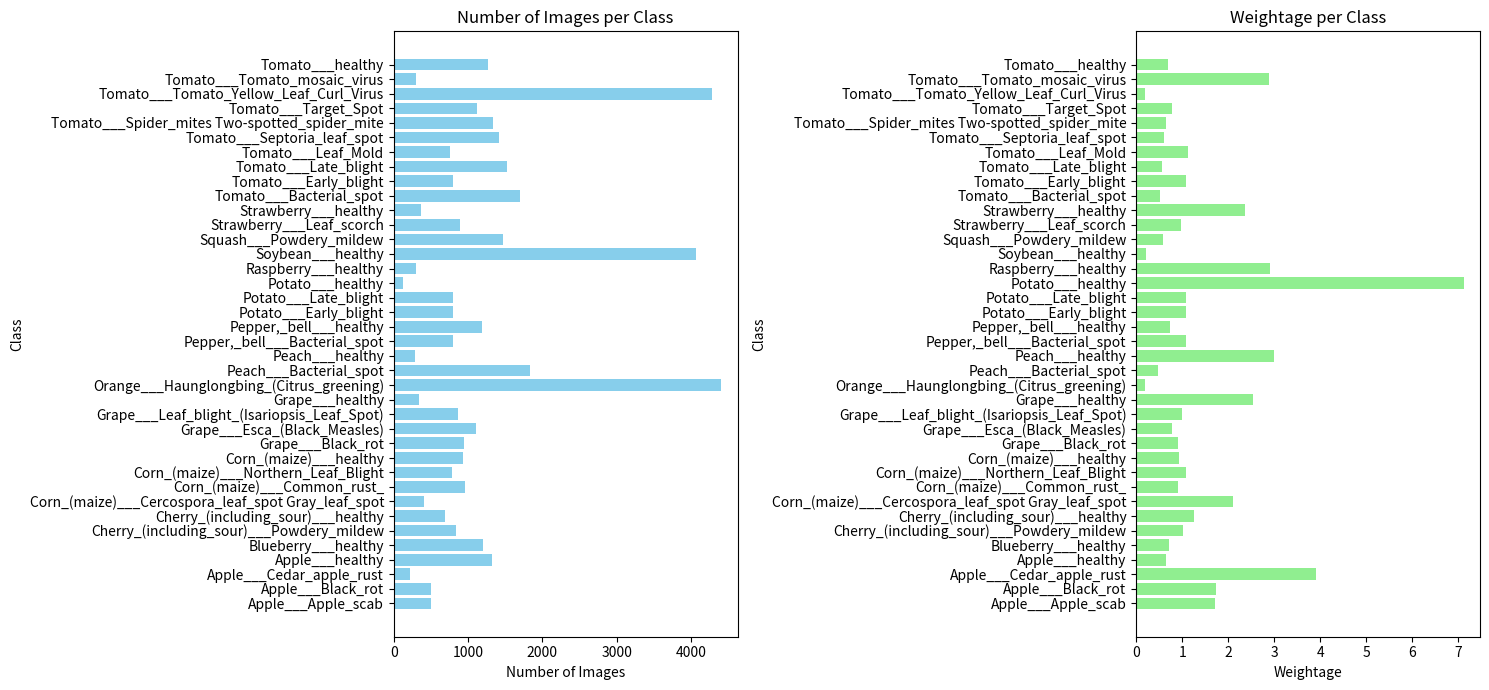

Recreate this plot in Python.
import matplotlib.pyplot as plt

# Provided class distribution and weightage data
class_names = [
    "Apple___Apple_scab", "Apple___Black_rot", "Apple___Cedar_apple_rust", "Apple___healthy", 
    "Blueberry___healthy", "Cherry_(including_sour)___Powdery_mildew", "Cherry_(including_sour)___healthy", 
    "Corn_(maize)___Cercospora_leaf_spot Gray_leaf_spot", "Corn_(maize)___Common_rust_", 
    "Corn_(maize)___Northern_Leaf_Blight", "Corn_(maize)___healthy", "Grape___Black_rot", 
    "Grape___Esca_(Black_Measles)", "Grape___Leaf_blight_(Isariopsis_Leaf_Spot)", "Grape___healthy", 
    "Orange___Haunglongbing_(Citrus_greening)", "Peach___Bacterial_spot", "Peach___healthy", 
    "Pepper,_bell___Bacterial_spot", "Pepper,_bell___healthy", "Potato___Early_blight", "Potato___Late_blight", 
    "Potato___healthy", "Raspberry___healthy", "Soybean___healthy", "Squash___Powdery_mildew", 
    "Strawberry___Leaf_scorch", "Strawberry___healthy", "Tomato___Bacterial_spot", "Tomato___Early_blight", 
    "Tomato___Late_blight", "Tomato___Leaf_Mold", "Tomato___Septoria_leaf_spot", 
    "Tomato___Spider_mites Two-spotted_spider_mite", "Tomato___Target_Spot", "Tomato___Tomato_Yellow_Leaf_Curl_Virus", 
    "Tomato___Tomato_mosaic_virus", "Tomato___healthy"
]

image_counts = [
    504, 496, 220, 1316, 1202, 842, 684, 410, 953, 788, 929, 944, 1107, 861, 339, 4405, 
    1838, 288, 797, 1183, 800, 800, 121, 297, 4072, 1468, 887, 364, 1702, 800, 1527, 
    761, 1417, 1341, 1123, 4286, 299, 1273
]

weights = [
    1.71, 1.74, 3.91, 0.65, 0.72, 1.02, 1.26, 2.10, 0.90, 1.09, 0.93, 0.91, 0.78, 1.00, 2.54, 
    0.20, 0.47, 2.99, 1.08, 0.73, 1.08, 1.08, 7.12, 2.90, 0.21, 0.59, 0.97, 2.37, 0.51, 1.08, 
    0.56, 1.13, 0.61, 0.64, 0.77, 0.20, 2.88, 0.68
]

# Create a figure and axes for the subplots
fig, ax = plt.subplots(1, 2, figsize=(15, 7))

# Bar chart for the number of images per class
ax[0].barh(class_names, image_counts, color='skyblue')
ax[0].set_xlabel('Number of Images')
ax[0].set_ylabel('Class')
ax[0].set_title('Number of Images per Class')

# Bar chart for the weightage per class
ax[1].barh(class_names, weights, color='lightgreen')
ax[1].set_xlabel('Weightage')
ax[1].set_ylabel('Class')
ax[1].set_title('Weightage per Class')

# Adjust layout to make room for the titles and labels
plt.tight_layout()

# Show the plots
plt.show()
